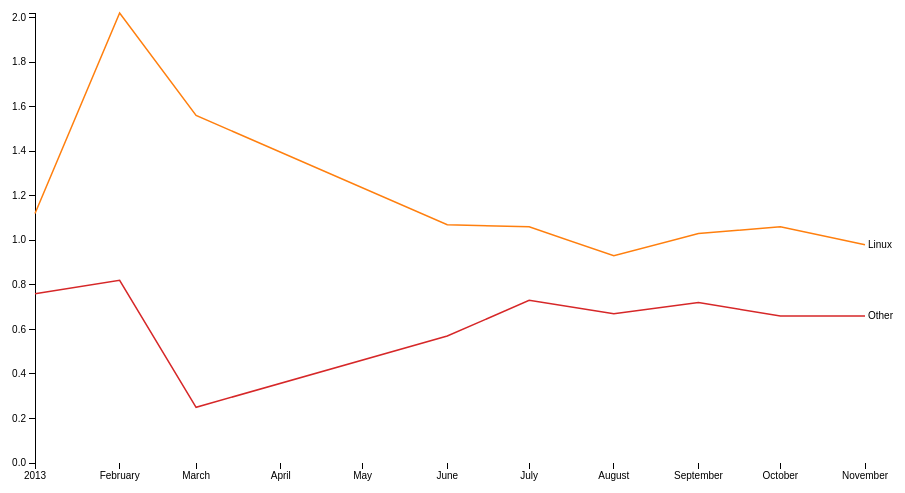
D3 v3 page, settled after 360 driven frames (6 s of simulated time); the page loaded 1 data file(s).



var margin = {top: 20, right: 80, bottom: 30, left: 50},
    width = 960 - margin.left - margin.right,
    height = 500 - margin.top - margin.bottom;

var parseDate = d3.time.format("%Y%m%d").parse;

var x = d3.time.scale()
    .range([0, width]);

var y = d3.scale.linear()
    .range([height, 0]);

var color = d3.scale.ordinal().range(["#ff7f0e", "#d62728"]);

var xAxis = d3.svg.axis()
    .scale(x)
    .orient("bottom");

var yAxis = d3.svg.axis()
    .scale(y)
    .orient("left");

var line = d3.svg.line()
    .x(function(d) { return x(d.date); })
    .y(function(d) { return y(d.usage); });

var svg = d3.select("body").append("svg")
    .attr("width", width + margin.left + margin.right)
    .attr("height", height + margin.top + margin.bottom)
  .append("g")
    .attr("transform", "translate(" + margin.left + "," + margin.top + ")");

d3.csv("data.csv", function(error, data) {
  color.domain(["Linux", "Other"]);

  data.forEach(function(d) {
    d.date = parseDate(d.date);
  });

  var operating_systems = color.domain().map(function(name) {
    return {
      name: name,
      values: data.map(function(d) {
        return {date: d.date, usage: +d[name]};
      })
    };
  });

  x.domain(d3.extent(data, function(d) { return d.date; }));

  y.domain([
    0,
    d3.max(operating_systems, function(c) { return d3.max(c.values, function(v) { return v.usage; }); })
  ]);

  svg.append("g")
      .attr("class", "x axis")
      .attr("transform", "translate(0," + height + ")")
      .call(xAxis);

  svg.append("g")
      .attr("class", "y axis")
      .call(yAxis);

  var operating_system = svg.selectAll(".os")
      .data(operating_systems)
    .enter().append("g")
      .attr("class", "os");

  operating_system.append("path")
      .data(operating_systems)
      .attr("class", "line")
      .attr("d", function(d) { return line(d.values); })
      .style("stroke", function(d) { return color(d.name); });

  operating_system.append("text")
      .datum(function(d) { return {name: d.name, value: d.values[d.values.length - 1]}; })
      .attr("transform", function(d) { return "translate(" + x(d.value.date) + "," + y(d.value.usage) + ")"; })
      .attr("x", 3)
      .attr("dy", ".35em")
      .text(function(d) { return d.name; });
});



### data: data.csv
date, Windows, Linux, Mac, Other
20130101, 94.56, 1.12, 3.56, 0.76
20130201, 94.11, 2.02, 3.07, 0.82
20130301, 94.56, 1.56, 3.63, 0.25
20130601, 94.83, 1.07, 3.54, 0.57
20130701, 94.28, 1.06, 3.92, 0.73
20130801, 94.59, 0.93, 3.81, 0.67
20130901, 94.56, 1.03, 3.69, 0.72
20131001, 94.71, 1.06, 3.58, 0.66
20131101, 94.87, 0.98, 3.48, 0.66